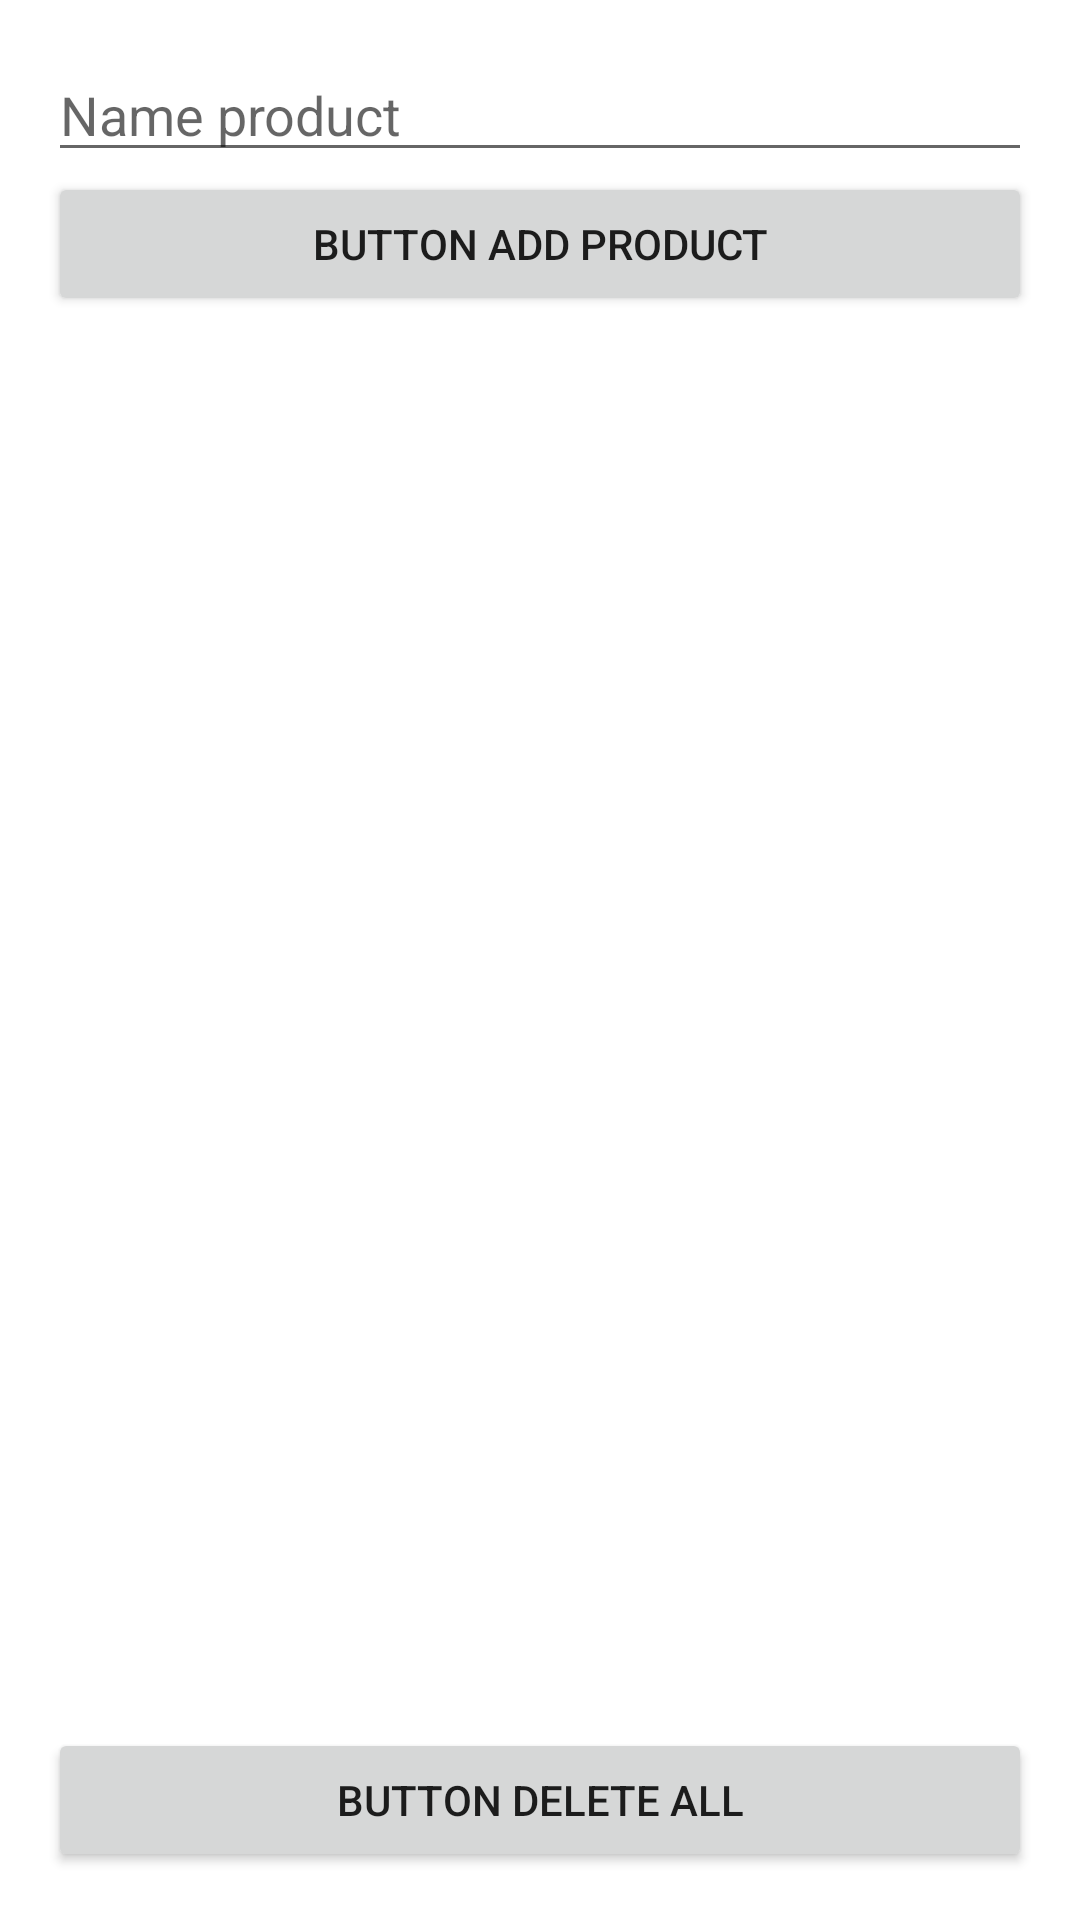

Write the Android layout XML for this screen, with the resource values it uses.
<!-- AndroidManifest.xml: application theme Theme.RoomDataBaseLiveData -->
<!-- res/layout/activity_main.xml -->
<?xml version="1.0" encoding="utf-8"?>
<androidx.constraintlayout.widget.ConstraintLayout xmlns:android="http://schemas.android.com/apk/res/android"
    xmlns:app="http://schemas.android.com/apk/res-auto"
    xmlns:tools="http://schemas.android.com/tools"
    android:layout_width="match_parent"
    android:layout_height="match_parent"
    tools:context=".view.MainActivity"
    android:padding="16dp">

    <EditText
        android:id="@+id/edt_name"
        android:hint="Name product"
        android:layout_width="match_parent"
        android:layout_height="wrap_content"
        app:layout_constraintLeft_toLeftOf="parent"
        app:layout_constraintRight_toRightOf="parent"
        app:layout_constraintTop_toTopOf="parent" />

    <Button
        android:id="@+id/bt_add_product"
        android:text="Button Add Product"
        android:layout_width="match_parent"
        android:layout_height="wrap_content"
        app:layout_constraintLeft_toLeftOf="parent"
        app:layout_constraintRight_toRightOf="parent"
        app:layout_constraintTop_toBottomOf="@id/edt_name" />

    <androidx.recyclerview.widget.RecyclerView
        android:id="@+id/rc_product"
        android:layout_width="match_parent"
        android:layout_height="0dp"
        app:layout_constraintTop_toBottomOf="@id/bt_add_product"
        app:layout_constraintBottom_toTopOf="@id/bt_delete_all_product"/>

    <Button
        android:id="@+id/bt_delete_all_product"
        android:text="Button delete all"
        android:layout_width="match_parent"
        android:layout_height="wrap_content"
        app:layout_constraintLeft_toLeftOf="parent"
        app:layout_constraintRight_toRightOf="parent"
        app:layout_constraintBottom_toBottomOf="parent" />
</androidx.constraintlayout.widget.ConstraintLayout>
<!-- resources referenced by this layout -->
<resources>
  <style name="Theme.RoomDataBaseLiveData" parent="Theme.MaterialComponents.DayNight.DarkActionBar">
          
          <item name="colorPrimary">@color/purple_500</item>
          <item name="colorPrimaryVariant">@color/purple_700</item>
          <item name="colorOnPrimary">@color/white</item>
          
          <item name="colorSecondary">@color/teal_200</item>
          <item name="colorSecondaryVariant">@color/teal_700</item>
          <item name="colorOnSecondary">@color/black</item>
          
          <item name="android:statusBarColor" tools:targetApi="l">?attr/colorPrimaryVariant</item>
          
      </style>
  <!-- not gathered from this repository: default colours our renderer supplied (Android Studio template values) -->
  <color name="purple_500">#FF6200EE</color>
  <color name="purple_700">#FF3700B3</color>
  <color name="teal_200">#FF03DAC5</color>
  <color name="teal_700">#FF018786</color>
  <color name="black">#FF000000</color>
  <color name="white">#FFFFFFFF</color>
</resources>
